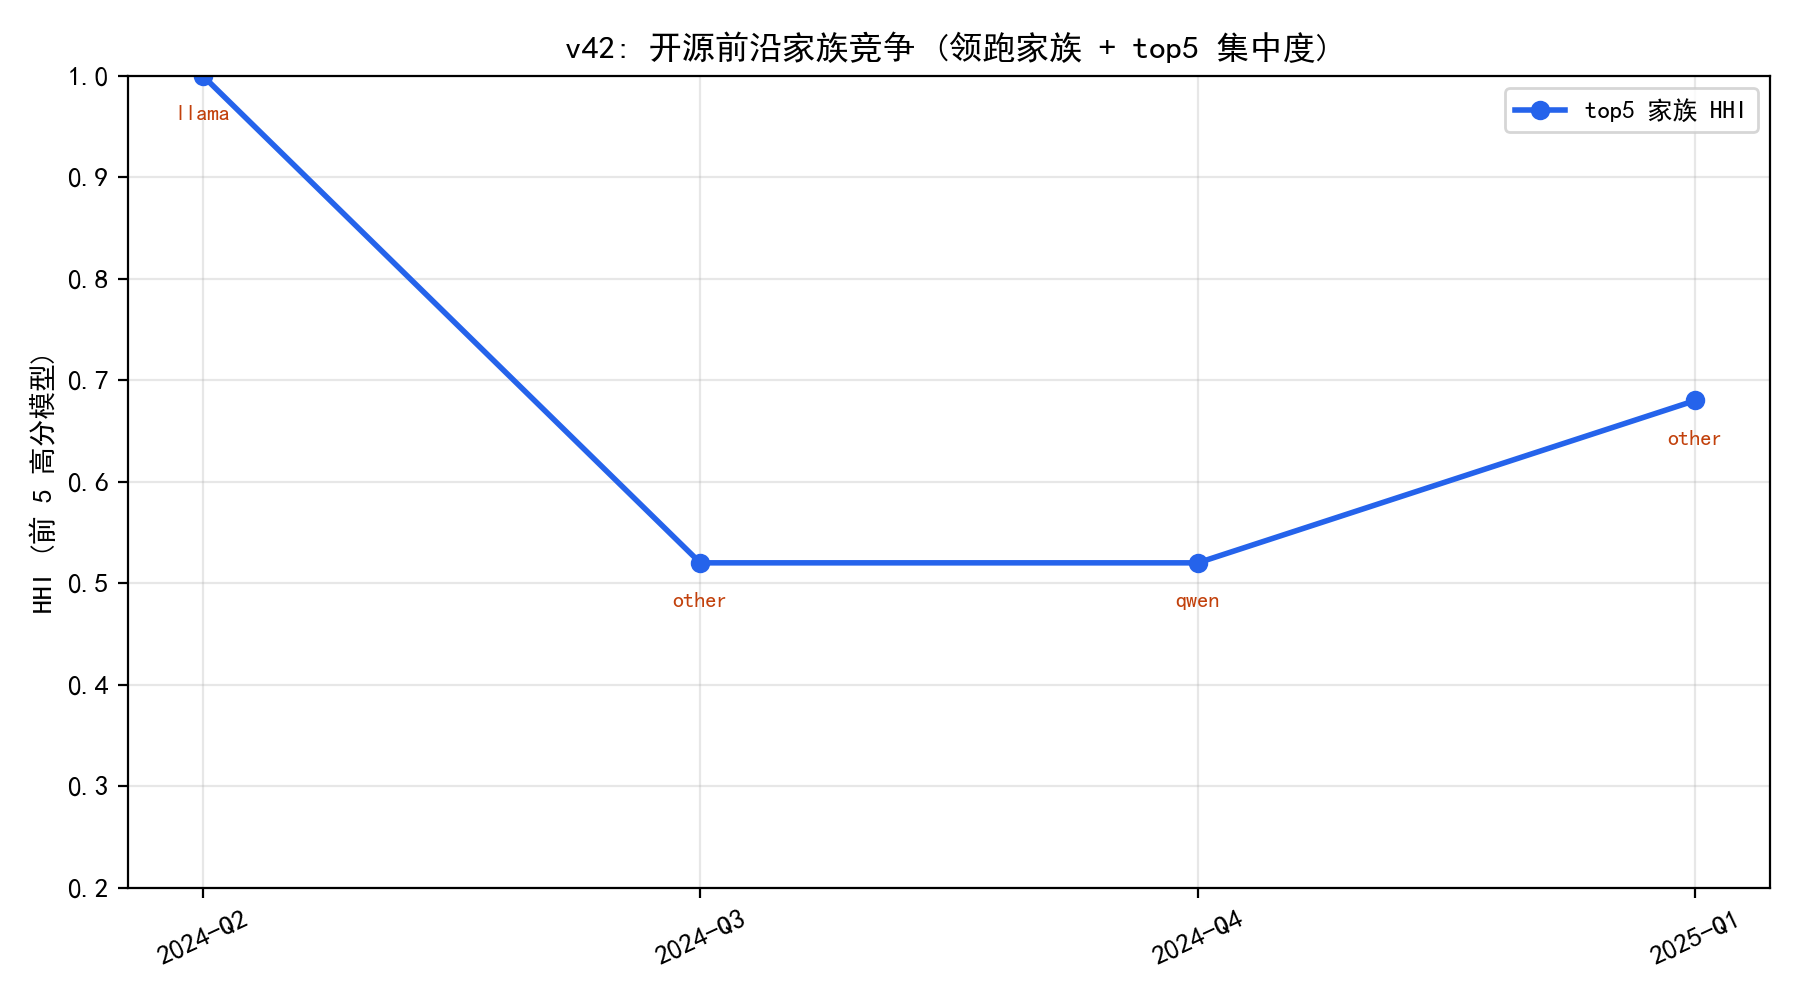

Data behind this chart, as committed beside it:
qtr, leader, S_leader, runner, hhi_top5, n, families
2024-Q2, llama, 38.7, other, 1.0, 344, ['falcon', 'gemma', 'gpt', 'llama', 'mis…
2024-Q3, other, 51.23, qwen, 0.52, 575, ['claude', 'gemma', 'gpt', 'llama', 'mis…
2024-Q4, qwen, 47.46, other, 0.52, 766, ['falcon', 'gemma', 'gpt', 'llama', 'mis…
2025-Q1, other, 47.22, qwen, 0.68, 808, ['deepseek', 'falcon', 'gemma', 'gpt', '…
